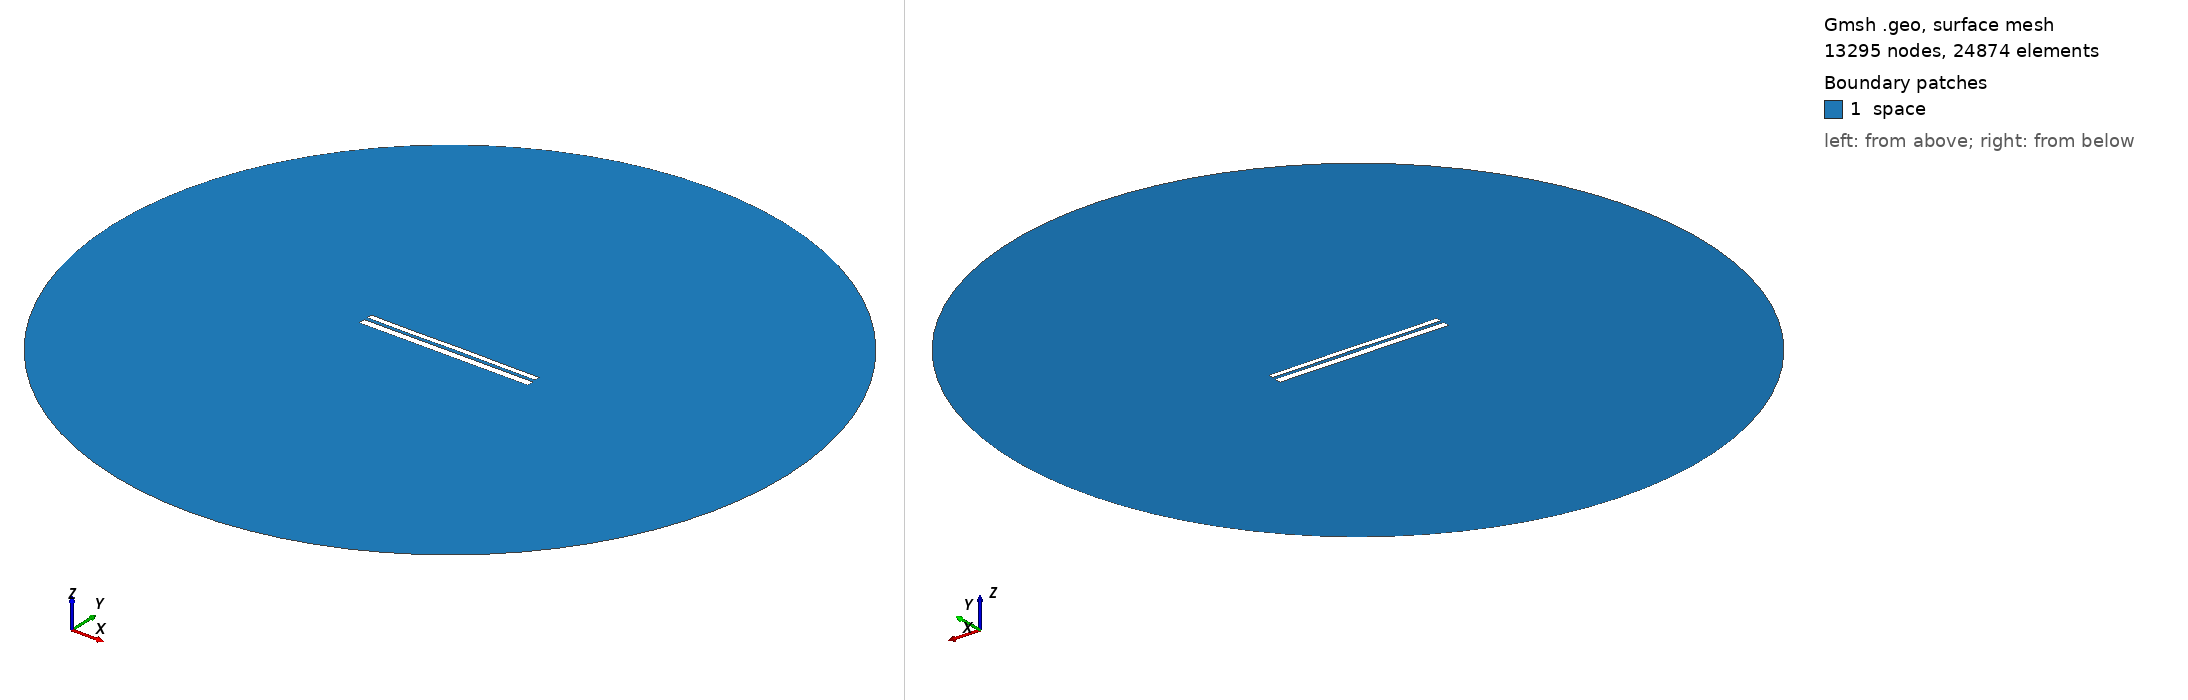

Gmsh geometry script, surface-meshed: 13295 nodes, 24874 surface elements. Boundary patches (legend numbers): 1 space. Left view from above one corner, right view from below the opposite corner. Legend entries are the model's physical surfaces. The drawing asked Gmsh for element sizes between 1% and 20% of the model's largest extent; the script's own settings can give other sizes.

=== 10182.geo (drawn) ===
//---------------------------------------
// Geometry kernel
//---------------------------------------

SetFactory("OpenCASCADE");



//---------------------------------------
// Parameters of the geometry
//---------------------------------------

// Overetch of the upper plate
overetch = 0.375;

// Distance between the plates
distance = 1.75;

// Discretization over the x axis (for the deformation)
nx = 50; 

// Length of the plate
L = 100 - overetch; 

// Number of modes
n = 4; 

// 1st mode coefficient
coeff(1) = -0.075;
beta(1) = 0.596864 * 3.1415926535 / L;

// 2nd mode coefficient
coeff(2) = 0.0;
beta(2) = 1.49418 * 3.1415926535 / L;

// 3rd mode coefficient
coeff(3) = -0.075;
beta(3) = 2.50025 * 3.1415926535 / L;

// 4th mode coefficient
coeff(4) = -0.075;
beta(4) = 3.49999 * 3.1415926535 / L;



//---------------------------------------
// Upper plate (deformed rectangle)
//---------------------------------------

// Coordiantes of the upper plate
xmin = -50;
xmax = 50 - overetch;

// Height of the upper plate
yheight = 4 - 2 * overetch;

// Indexes of the points
UpperID[] = {};
LowerID[] = {};
LeftID[] = {};
RightID[] = {};

// Point index
p = 1;

// Horizontal edges
For i In {1:nx}
    x = xmin + (i-1)*(xmax - xmin)/(nx-1);

    y_bottom = distance / 2 + overetch;
    For j In {1:n}
        C = (Cosh(beta(j)*L) + Cos(beta(j)*L)) / (Sinh(beta(j)*L) + Sin(beta(j)*L));
        y_bottom  = y_bottom + coeff(j) * (Cosh(beta(j)*(x+50)) - Cos(beta(j)*(x+50)) - C * (Sinh(beta(j)*(x+50)) - Sin(beta(j)*(x+50))));
    EndFor

    y_top = y_bottom + yheight;

    Point(p) = {x, y_top, 0, 1.0};
    UpperID[i] = p;
    p = p + 1;

    Point(p) = {x, y_bottom, 0, 1.0};
    LowerID[i] = p;
    p = p + 1;
EndFor

// Create point lists
UpperPts[] = {}; LowerPts[] = {};
For i In {1:nx}
  UpperPts[] += {UpperID[i]};
  LowerPts[] += {LowerID[i]};
EndFor

// Build splines
Spline(1) = {UpperPts[]};
Spline(2) = {LowerPts[]};
Line(3) = {LowerPts[nx-1], UpperPts[nx-1]};
Line(4) = {LowerPts[0], UpperPts[0]};

// Build the plane surface
Curve Loop(1) = {2, 3, -1, -4};
Plane Surface(1) = {1};



//---------------------------------------
// Lower plate (rectangle)
//---------------------------------------

// Vertices
Point(1001) = {-50, -1, 0, 1.0};
Point(1002) = { 50, -1, 0, 1.0};
Point(1003) = { 50,  -5, 0, 1.0};
Point(1004) = {-50,  -5, 0, 1.0};

// Edges
Line(5) = {1001, 1002};
Line(6) = {1002, 1003};
Line(7) = {1003, 1004};
Line(8) = {1004, 1001};

// Plane surface
Line Loop(2) = {5, 6, 7, 8};
Plane Surface(2) = {2}; 



//---------------------------------------
// Outer (fictious) boundary
//---------------------------------------

// Points
Point(1005) = {0, 0, 0};       // Center
Point(1006) = {200, 0, 0};     // Start point
Point(1007) = {0, 200, 0};     // 90 degrees
Point(1008) = {-200, 0, 0};    // 180 degrees
Point(1009) = {0, -200, 0};    // 270 degrees

// Circle arcs (each needs start, center, end)
Circle(9) = {1006, 1005, 1007};
Circle(10) = {1007, 1005, 1008};
Circle(11) = {1008, 1005, 1009};
Circle(12) = {1009, 1005, 1006};

// Plane surface for the entire domain
Curve Loop(3) = {9, 10, 11, 12};
Surface(3) = {3};

// Subtract the plates from the whole domain to obtain the actual domain where we want to solve the equations
BooleanDifference{ Surface{3}; Delete; }{ Surface{1}; Surface{2}; Delete; }




//---------------------------------------
// Transfinite Lines/Curves
//---------------------------------------

// Set the number of points on the boundaries
r = 7;

// Plates
Transfinite Curve {1, 2} = 50*r Using Progression 1;
Transfinite Curve {3, 4} = 2*r Using Progression 1;
Transfinite Line {5, 7} = 50*r Using Progression 1;
Transfinite Line {6, 8} = 2*r Using Progression 1;

// Outer boundary
Transfinite Line {9, 10, 11, 12} = 20 Using Progression 1;



//---------------------------------------
// Physical groups
//---------------------------------------                

// Physical curves (boundaries)
Physical Line("force_segment", 10) = {2};
Physical Line("upper_plate", 11) = {1, 3, 4};
Physical Line("lower_plate", 12) = {5, 6, 7, 8};
Physical Line("boundary", 20) = {9, 10, 11, 12};

// Physical Surfaces
Physical Surface("space", 30) = {3};



//---------------------------------------
// 6. Generate the Mesh
//---------------------------------------

// 2D mesh generation
Mesh 2;
